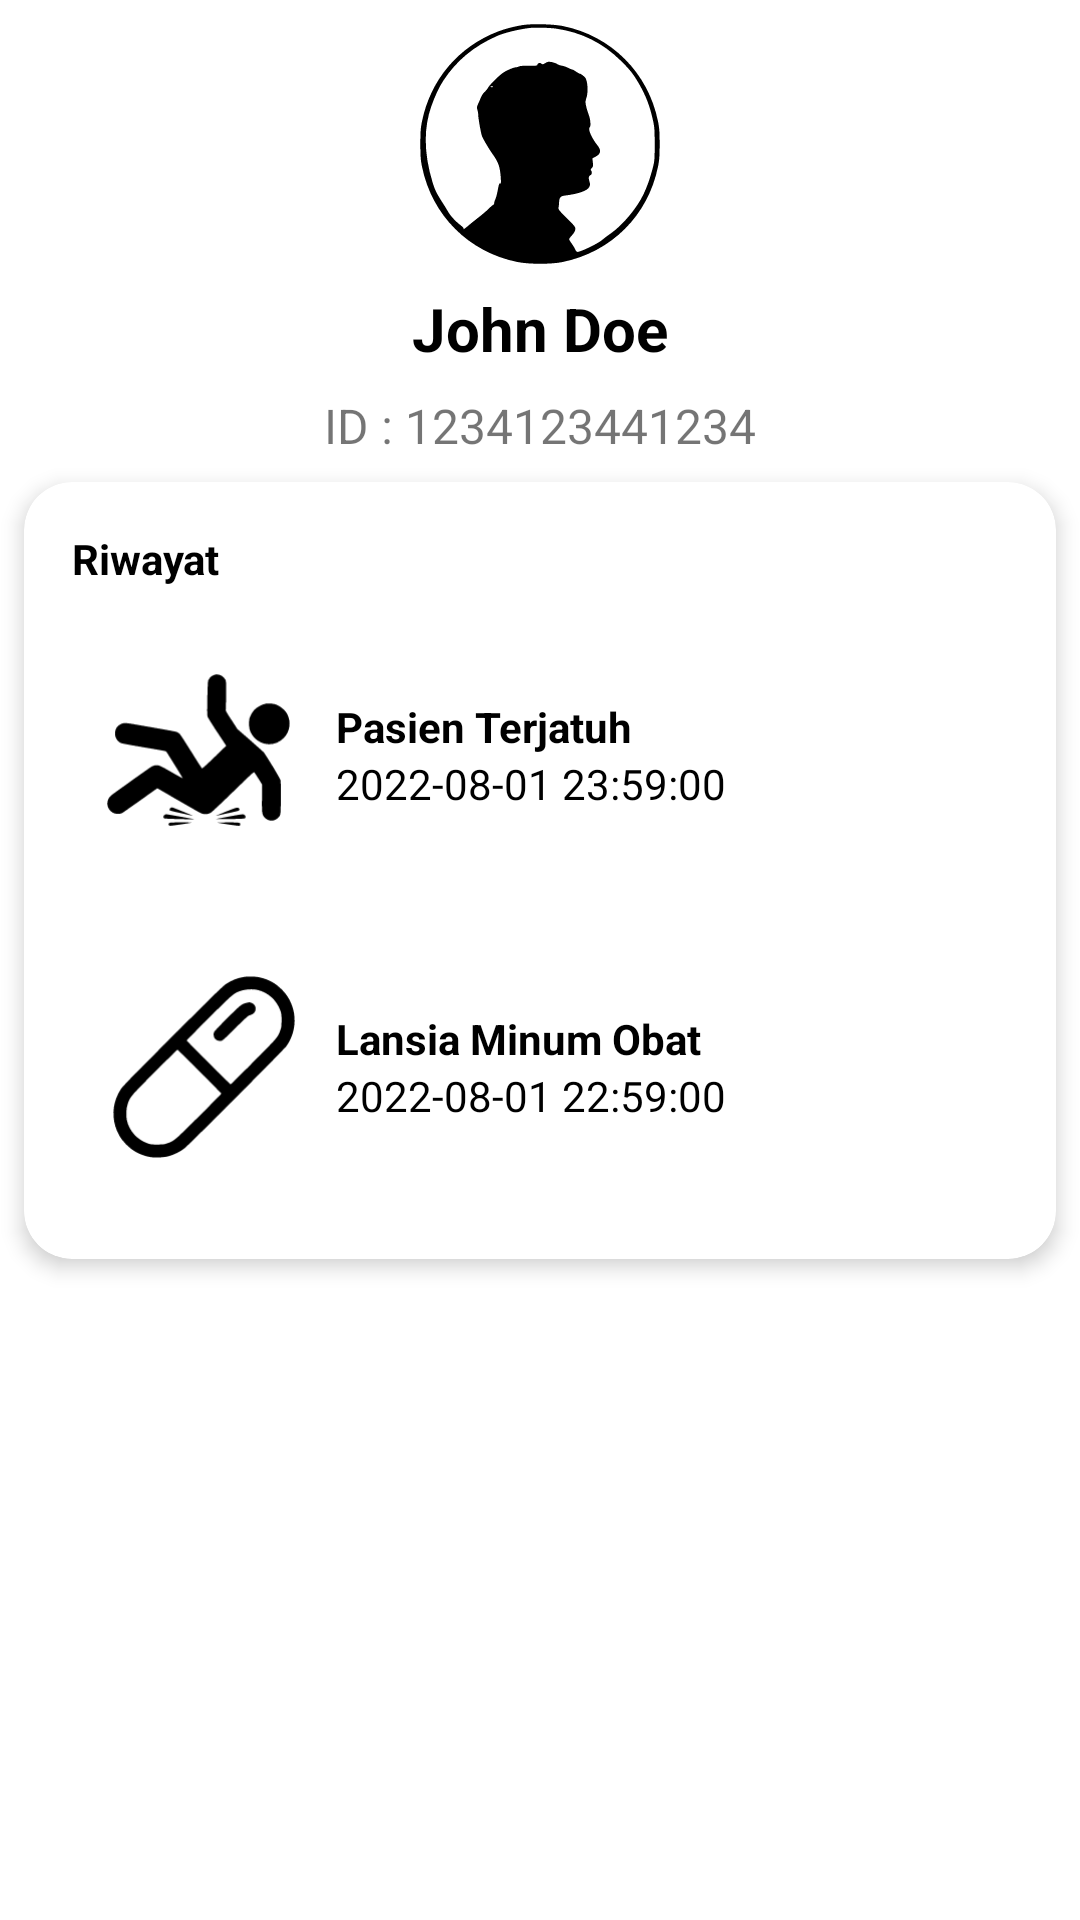

This screen was rendered from an Android layout file. Write that file and the resources it references.
<!-- AndroidManifest.xml: application theme Theme.Mobdevkel2 -->
<!-- res/layout/fragment_lansia_riwayat.xml -->
<?xml version="1.0" encoding="utf-8"?>
<ScrollView xmlns:android="http://schemas.android.com/apk/res/android"
    xmlns:app="http://schemas.android.com/apk/res-auto"
    xmlns:tools="http://schemas.android.com/tools"
    android:layout_width="match_parent"
    android:layout_height="match_parent">

    <androidx.constraintlayout.widget.ConstraintLayout
        android:layout_width="match_parent"
        android:layout_height="wrap_content">

        <ImageView
            android:id="@+id/imageView1"
            android:layout_width="wrap_content"
            android:layout_height="80dp"
            android:layout_margin="8dp"
            android:src="@drawable/ic_pic"
            app:layout_constraintEnd_toEndOf="parent"
            app:layout_constraintStart_toStartOf="parent"
            app:layout_constraintTop_toTopOf="parent"/>

        <TextView
            android:id="@+id/textView1"
            android:layout_width="wrap_content"
            android:layout_height="wrap_content"
            android:text="John Doe"
            android:textColor="@color/black"
            android:textSize="20sp"
            android:textStyle="bold"
            android:layout_margin="8dp"
            app:layout_constraintEnd_toEndOf="parent"
            app:layout_constraintStart_toStartOf="parent"
            app:layout_constraintTop_toBottomOf="@+id/imageView1" />

        <TextView
            android:id="@+id/textView2"
            android:layout_width="wrap_content"
            android:layout_height="wrap_content"
            android:text="ID : 1234123441234"
            android:textSize="16sp"
            android:layout_margin="8dp"
            app:layout_constraintEnd_toEndOf="parent"
            app:layout_constraintStart_toStartOf="parent"
            app:layout_constraintTop_toBottomOf="@+id/textView1" />

        <androidx.cardview.widget.CardView
            android:id="@+id/cardRiwayat"
            android:layout_width="match_parent"
            android:layout_height="wrap_content"
            app:cardCornerRadius="16dp"
            app:cardElevation="4dp"
            android:layout_margin="8dp"
            app:layout_constraintEnd_toEndOf="parent"
            app:layout_constraintStart_toStartOf="parent"
            app:layout_constraintTop_toBottomOf="@+id/textView2">

            <androidx.constraintlayout.widget.ConstraintLayout
                android:layout_width="match_parent"
                android:layout_height="wrap_content"
                android:padding="16dp">

                <TextView
                    android:id="@+id/textView3"
                    android:layout_width="match_parent"
                    android:layout_height="wrap_content"
                    android:text="Riwayat"
                    android:textColor="@color/black"
                    android:textStyle="bold"
                    app:layout_constraintEnd_toEndOf="parent"
                    app:layout_constraintStart_toStartOf="parent"
                    app:layout_constraintTop_toTopOf="parent" />

                <LinearLayout
                    android:id="@+id/linearL1"
                    android:layout_width="match_parent"
                    android:layout_height="match_parent"
                    android:gravity="center"
                    android:orientation="horizontal"
                    android:layout_marginTop="8dp"
                    android:layout_marginBottom="8dp"
                    app:layout_constraintTop_toBottomOf="@+id/textView3">

                    <ImageView
                        android:id="@+id/imageView2"
                        android:layout_width="160dp"
                        android:layout_height="80dp"
                        android:layout_margin="8dp"
                        android:layout_weight="1"
                        android:src="@drawable/ic_fall" />

                    <LinearLayout
                        android:layout_width="match_parent"
                        android:layout_height="wrap_content"
                        android:layout_weight="1"
                        android:orientation="vertical">

                        <TextView
                            android:id="@+id/textView4"
                            android:layout_width="match_parent"
                            android:layout_height="wrap_content"
                            android:text="Pasien Terjatuh"
                            android:textColor="@color/black"
                            android:textStyle="bold"/>
                        <TextView
                            android:id="@+id/textView5"
                            android:layout_width="match_parent"
                            android:layout_height="wrap_content"
                            android:text="2022-08-01 23:59:00"
                            android:textColor="@color/black"/>
                    </LinearLayout>
                </LinearLayout>

                <LinearLayout
                    android:id="@+id/linearL2"
                    android:layout_width="match_parent"
                    android:layout_height="match_parent"
                    android:layout_marginTop="8dp"
                    android:gravity="center"
                    android:orientation="horizontal"
                    app:layout_constraintTop_toBottomOf="@+id/linearL1"
                    tools:layout_editor_absoluteX="16dp">

                    <ImageView
                        android:id="@+id/imageView3"
                        android:layout_width="160dp"
                        android:layout_height="80dp"
                        android:layout_margin="8dp"
                        android:layout_weight="1"
                        android:src="@drawable/ic_pill" />

                    <LinearLayout
                        android:layout_width="match_parent"
                        android:layout_height="wrap_content"
                        android:layout_weight="1"
                        android:orientation="vertical">

                        <TextView
                            android:id="@+id/textView6"
                            android:layout_width="match_parent"
                            android:layout_height="wrap_content"
                            android:text="Lansia Minum Obat"
                            android:textColor="@color/black"
                            android:textStyle="bold"/>

                        <TextView
                            android:id="@+id/textView7"
                            android:layout_width="match_parent"
                            android:layout_height="wrap_content"
                            android:text="2022-08-01 22:59:00"
                            android:textColor="@color/black" />
                    </LinearLayout>
                </LinearLayout>

            </androidx.constraintlayout.widget.ConstraintLayout>
        </androidx.cardview.widget.CardView>

        <Space
            android:layout_width="match_parent"
            android:layout_height="8dp"
            android:layout_marginTop="8dp"
            app:layout_constraintEnd_toEndOf="parent"
            app:layout_constraintStart_toStartOf="parent"
            app:layout_constraintTop_toBottomOf="@+id/cardRiwayat" />


    </androidx.constraintlayout.widget.ConstraintLayout>

</ScrollView>
<!-- resources referenced by this layout -->
<resources>
  <color name="black">#FF000000</color>
  <!-- drawable ic_fall: vector/xml drawable (drawable, 3388 chars, omitted) -->
  <!-- drawable ic_pic: vector/xml drawable (drawable, 2780 chars, omitted) -->
  <!-- drawable ic_pill (drawable) -->
  <vector xmlns:android="http://schemas.android.com/apk/res/android"
      android:width="500dp"
      android:height="500dp"
      android:viewportWidth="500"
      android:viewportHeight="500">
    <path
        android:pathData="M342.4,41.4c-15.2,2.5 -28,7.5 -41.3,16.3 -7.4,4.8 -25.2,22.2 -123.2,120.2 -99,99 -115.4,115.8 -120.4,123.4 -17,26 -21.5,55.7 -13,85.2 4.7,16.1 12.5,29.5 24.4,41.8 15.2,15.7 33.3,25.6 54.6,29.8 11.7,2.3 32,1.6 44,-1.5 12.9,-3.4 27.9,-10.8 38,-19 11.3,-9.1 229.2,-227.7 234.9,-235.6 28.7,-40.1 25,-94.6 -8.8,-129.8 -15.2,-15.8 -32.3,-25.4 -53.1,-29.8 -10,-2.1 -26.5,-2.6 -36.1,-1zM373.8,71.5c24.5,5.8 44.4,23.9 52.9,48 2.5,7.4 2.8,9.2 2.7,22.5 0,13 -0.2,15.3 -2.7,22.5 -5.4,16.1 -6,16.8 -62.1,73.2 -28.6,28.8 -52.5,52.3 -53.1,52.3 -1.3,-0 -101.5,-100.2 -101.5,-101.5 0,-0.6 23.1,-24.1 51.3,-52.2 50.8,-50.7 56.3,-55.6 67.5,-60.4 13.1,-5.7 31.7,-7.5 45,-4.4zM239.7,260.2c27.7,27.7 50.3,50.8 50.3,51.3 0,0.6 -23.5,24.5 -52.2,53.1 -56.5,56.1 -57.2,56.7 -73.3,62.1 -7.2,2.5 -9.5,2.7 -22.5,2.7 -13.3,0.1 -15.1,-0.2 -22.5,-2.7 -24.3,-8.5 -42.6,-28.9 -48.1,-53.4 -2.4,-11 -1.6,-27.2 2,-37.8 5.6,-16.6 6.5,-17.6 62.5,-73.8 28.3,-28.4 52,-51.7 52.6,-51.7 0.5,-0 23.6,22.6 51.2,50.2z"
        android:fillColor="#000000"
        android:strokeColor="#00000000"/>
    <path
        android:pathData="M348.5,101.4c-11.3,2.7 -13.7,4.6 -44.2,34.9 -16.1,16 -30,30.6 -30.9,32.5 -2.1,4.4 -1.4,10.9 1.5,15 2.8,4 9.2,6.5 14.5,5.6 3.7,-0.6 6.8,-3.3 33.1,-29.4 21.4,-21.3 29.8,-29 32,-29.4 1.7,-0.4 5,-1.7 7.5,-3 11.4,-5.9 9.6,-22.7 -2.8,-26.4 -4.6,-1.4 -4.2,-1.4 -10.7,0.2z"
        android:fillColor="#000000"
        android:strokeColor="#00000000"/>
  </vector>
  <style name="Theme.Mobdevkel2" parent="Theme.MaterialComponents.DayNight.NoActionBar">
          
          <item name="colorPrimary">@color/colorPrimary</item>
          <item name="colorPrimaryVariant">@color/colorPrimaryDark</item>
          <item name="colorOnPrimary">@color/white</item>
          
          <item name="colorSecondary">@color/teal_200</item>
          <item name="colorSecondaryVariant">@color/teal_700</item>
          <item name="colorOnSecondary">@color/white</item>
          
          <item name="android:statusBarColor" tools:targetApi="l">?attr/colorPrimaryVariant</item>
          
      </style>
  <color name="colorPrimary">#0085FF</color>
  <color name="colorPrimaryDark">#0078E6</color>
  <color name="white">#FFFFFFFF</color>
  <color name="teal_200">#FF03DAC5</color>
  <color name="teal_700">#FF018786</color>
</resources>
